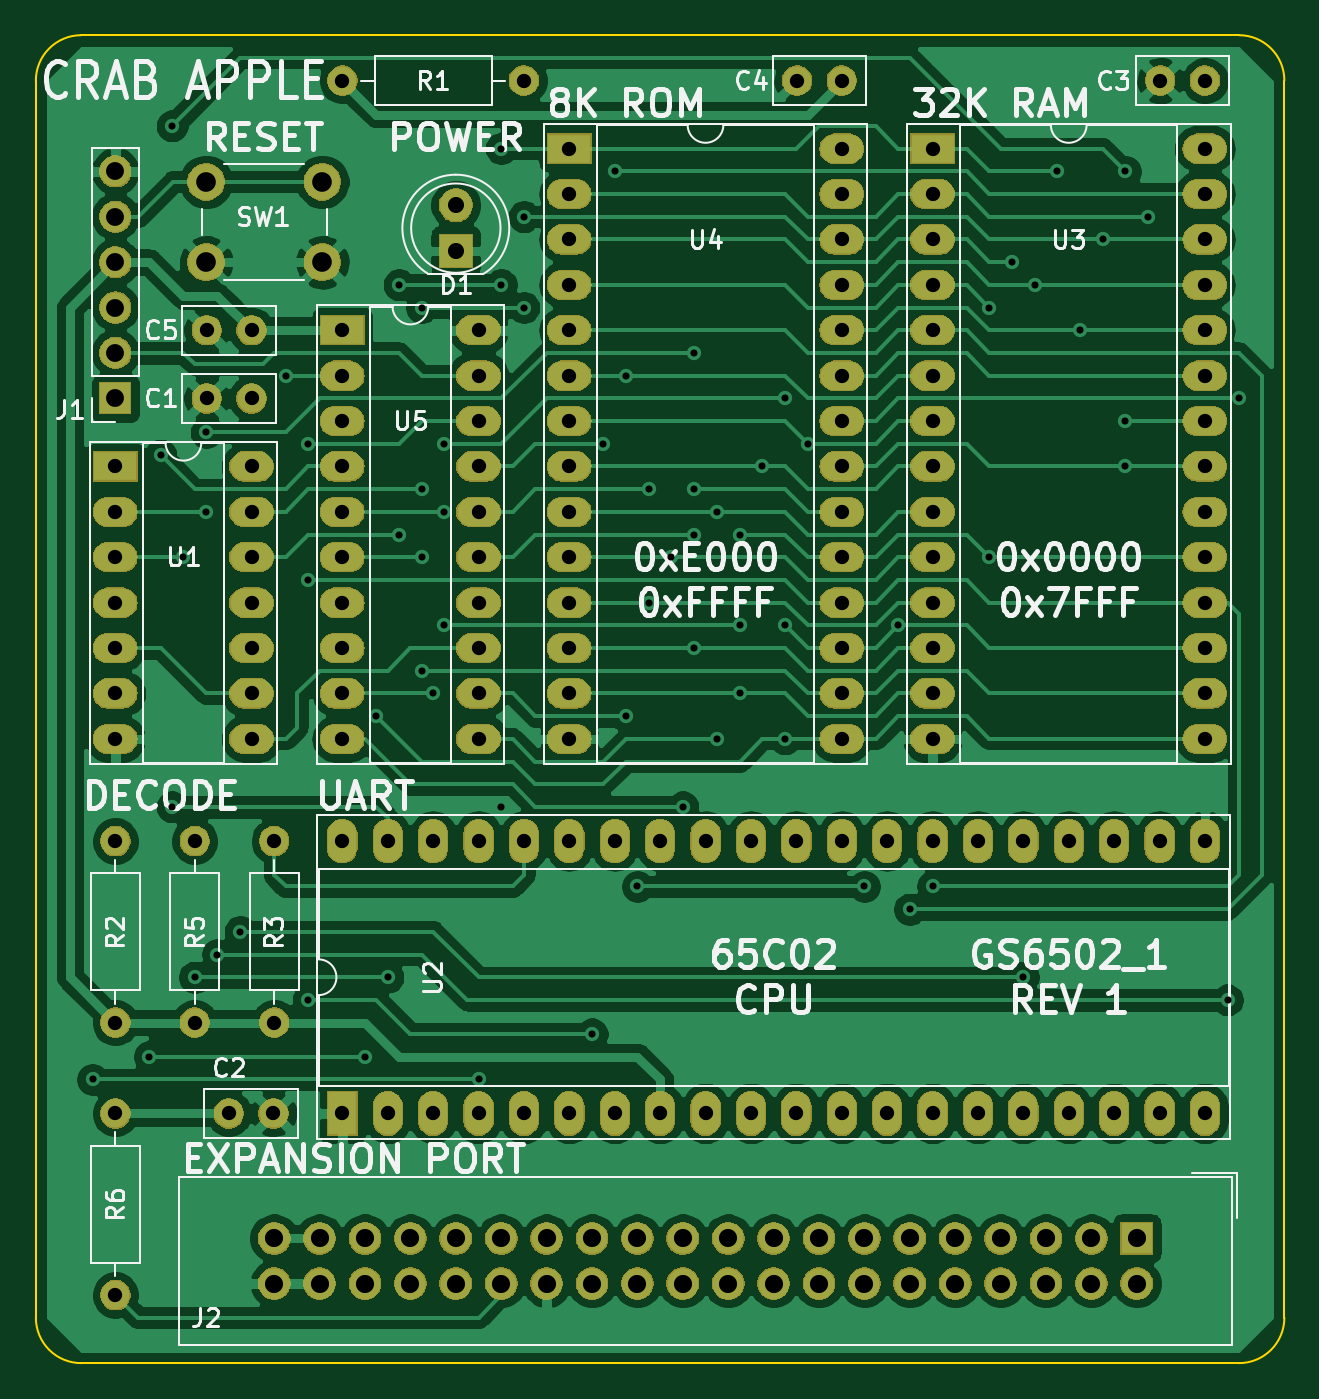
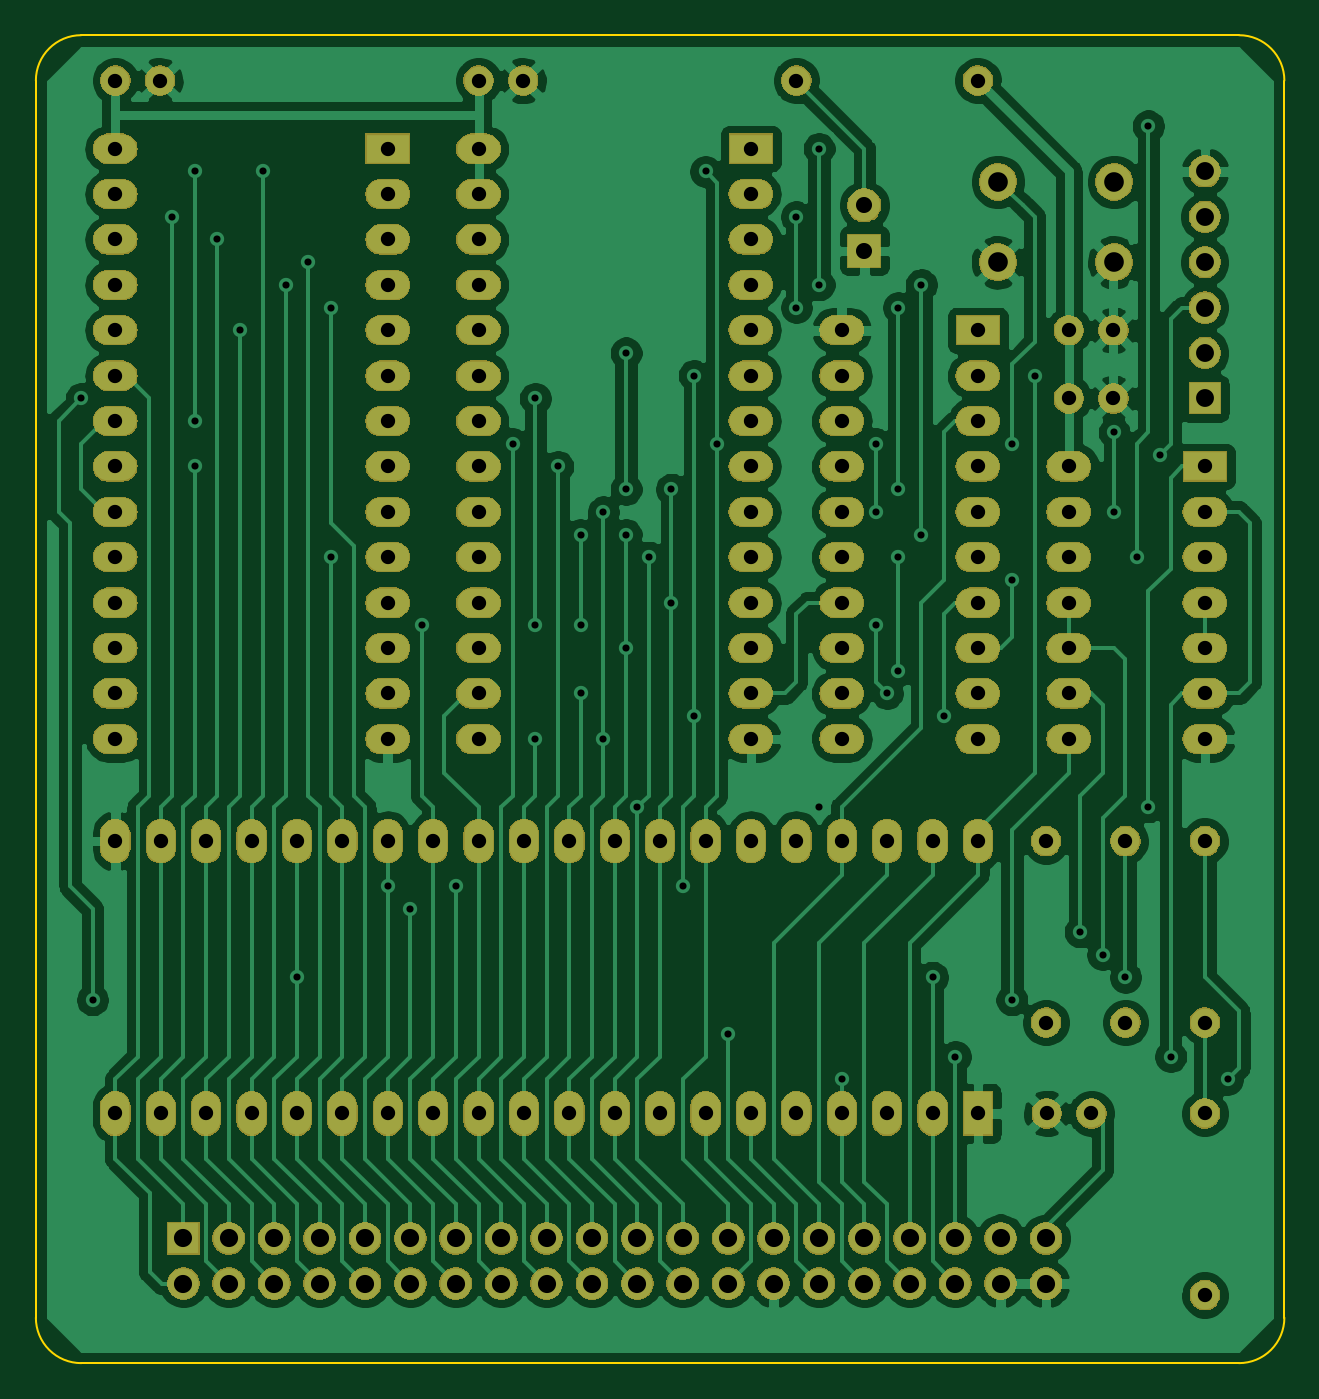
Circuit board: 10 layer files. Board 69.8 x 74.3 mm.
- bottom_copper: 6502_SBC-B_Cu.gbl (171378 bytes)
- bottom_mask: 6502_SBC-B_Mask.gbs (201038 bytes)
- paste: 6502_SBC-B_Paste.gbp (510 bytes)
- bottom_silk: 6502_SBC-B_SilkS.gbo (511 bytes)
- outline: 6502_SBC-Edge_Cuts.gm1 (1027 bytes)
- top_copper: 6502_SBC-F_Cu.gtl (184897 bytes)
- top_mask: 6502_SBC-F_Mask.gts (201038 bytes)
- paste: 6502_SBC-F_Paste.gtp (510 bytes)
- top_silk: 6502_SBC-F_SilkS.gto (46627 bytes)
- drill: 6502_SBC-PTH.drl (3999 bytes)

=== bottom_copper: 6502_SBC-B_Cu.gbl (171378 bytes, source omitted) ===
=== bottom_mask: 6502_SBC-B_Mask.gbs (201038 bytes, source omitted) ===
=== paste: 6502_SBC-B_Paste.gbp ===
G04 #@! TF.GenerationSoftware,KiCad,Pcbnew,5.1.5+dfsg1-2build2*
G04 #@! TF.CreationDate,2022-11-24T13:25:21+00:00*
G04 #@! TF.ProjectId,6502_SBC,36353032-5f53-4424-932e-6b696361645f,rev?*
G04 #@! TF.SameCoordinates,Original*
G04 #@! TF.FileFunction,Paste,Bot*
G04 #@! TF.FilePolarity,Positive*
%FSLAX46Y46*%
G04 Gerber Fmt 4.6, Leading zero omitted, Abs format (unit mm)*
G04 Created by KiCad (PCBNEW 5.1.5+dfsg1-2build2) date 2022-11-24 13:25:21*
%MOMM*%
%LPD*%
G04 APERTURE LIST*
G04 APERTURE END LIST*
M02*

=== bottom_silk: 6502_SBC-B_SilkS.gbo ===
G04 #@! TF.GenerationSoftware,KiCad,Pcbnew,5.1.5+dfsg1-2build2*
G04 #@! TF.CreationDate,2022-11-24T13:25:21+00:00*
G04 #@! TF.ProjectId,6502_SBC,36353032-5f53-4424-932e-6b696361645f,rev?*
G04 #@! TF.SameCoordinates,Original*
G04 #@! TF.FileFunction,Legend,Bot*
G04 #@! TF.FilePolarity,Positive*
%FSLAX46Y46*%
G04 Gerber Fmt 4.6, Leading zero omitted, Abs format (unit mm)*
G04 Created by KiCad (PCBNEW 5.1.5+dfsg1-2build2) date 2022-11-24 13:25:21*
%MOMM*%
%LPD*%
G04 APERTURE LIST*
G04 APERTURE END LIST*
M02*

=== outline: 6502_SBC-Edge_Cuts.gm1 ===
G04 #@! TF.GenerationSoftware,KiCad,Pcbnew,5.1.5+dfsg1-2build2*
G04 #@! TF.CreationDate,2022-11-24T13:25:21+00:00*
G04 #@! TF.ProjectId,6502_SBC,36353032-5f53-4424-932e-6b696361645f,rev?*
G04 #@! TF.SameCoordinates,Original*
G04 #@! TF.FileFunction,Profile,NP*
%FSLAX46Y46*%
G04 Gerber Fmt 4.6, Leading zero omitted, Abs format (unit mm)*
G04 Created by KiCad (PCBNEW 5.1.5+dfsg1-2build2) date 2022-11-24 13:25:21*
%MOMM*%
%LPD*%
G04 APERTURE LIST*
%ADD10C,0.120000*%
%ADD11C,0.100000*%
G04 APERTURE END LIST*
D10*
X189941200Y-75565000D02*
G75*
G02X192481200Y-78105000I0J-2540000D01*
G01*
X192481200Y-147320000D02*
G75*
G02X189941200Y-149860000I-2540000J0D01*
G01*
X125171200Y-149860000D02*
G75*
G02X122631200Y-147320000I0J2540000D01*
G01*
X122631200Y-78105000D02*
G75*
G02X125171200Y-75565000I2540000J0D01*
G01*
D11*
X192481200Y-78105000D02*
X192481200Y-147320000D01*
X125171200Y-75565000D02*
X189941200Y-75565000D01*
X122631200Y-147320000D02*
X122631200Y-78105000D01*
X189941200Y-149860000D02*
X125171200Y-149860000D01*
M02*

=== top_copper: 6502_SBC-F_Cu.gtl (184897 bytes, source omitted) ===
=== top_mask: 6502_SBC-F_Mask.gts (201038 bytes, source omitted) ===
=== paste: 6502_SBC-F_Paste.gtp ===
G04 #@! TF.GenerationSoftware,KiCad,Pcbnew,5.1.5+dfsg1-2build2*
G04 #@! TF.CreationDate,2022-11-24T13:25:21+00:00*
G04 #@! TF.ProjectId,6502_SBC,36353032-5f53-4424-932e-6b696361645f,rev?*
G04 #@! TF.SameCoordinates,Original*
G04 #@! TF.FileFunction,Paste,Top*
G04 #@! TF.FilePolarity,Positive*
%FSLAX46Y46*%
G04 Gerber Fmt 4.6, Leading zero omitted, Abs format (unit mm)*
G04 Created by KiCad (PCBNEW 5.1.5+dfsg1-2build2) date 2022-11-24 13:25:21*
%MOMM*%
%LPD*%
G04 APERTURE LIST*
G04 APERTURE END LIST*
M02*

=== top_silk: 6502_SBC-F_SilkS.gto (46627 bytes, source omitted) ===
=== drill: 6502_SBC-PTH.drl ===
M48
INCH,TZ
T1C0.0157
T2C0.0315
T3C0.0354
T4C0.0394
T5C0.0400
T6C0.0433
%
G90
G05
T1
X49530Y-52750
X50780Y-52250
X51030Y-39000
X51280Y-31750
X51280Y-46750
X51530Y-41250
X51780Y-50500
X52030Y-38500
X52030Y-40250
X52280Y-50000
X52780Y-49500
X53780Y-37250
X54280Y-38750
X54280Y-41750
X54280Y-51000
X55530Y-52250
X55780Y-44750
X56030Y-50500
X56280Y-35250
X56280Y-40750
X56780Y-35750
X56780Y-39750
X56780Y-41250
X56780Y-43750
X57030Y-44250
X57280Y-38750
X57280Y-40250
X57280Y-42750
X58030Y-52750
X58530Y-32250
X58530Y-35250
X58530Y-46750
X59030Y-33750
X59030Y-35750
X60530Y-51750
X60780Y-38750
X61030Y-32750
X61280Y-37250
X61280Y-44750
X61530Y-48500
X61780Y-39750
X61780Y-42250
X62280Y-41250
X62530Y-46750
X62780Y-36750
X62780Y-39750
X62780Y-40750
X62780Y-43250
X63280Y-40250
X63280Y-45250
X63780Y-40750
X63780Y-42750
X63780Y-44250
X64280Y-39250
X64780Y-37750
X64780Y-42750
X64780Y-45250
X65280Y-38750
X66530Y-48500
X67280Y-42750
X67530Y-49000
X68030Y-48500
X69280Y-35750
X69280Y-41250
X69780Y-34750
X70030Y-50500
X70280Y-35250
X70780Y-32750
X71280Y-36250
X71780Y-34250
X72280Y-32750
X72280Y-38250
X72280Y-39250
X72780Y-33750
X74530Y-51000
X74780Y-37750
T2
X50030Y-47500
X50030Y-51500
X52046Y-37750
X53030Y-37750
X52046Y-36250
X53030Y-36250
X68030Y-32250
X68030Y-33250
X68030Y-34250
X68030Y-35250
X68030Y-36250
X68030Y-37250
X68030Y-38250
X68030Y-39250
X68030Y-40250
X68030Y-41250
X68030Y-42250
X68030Y-43250
X68030Y-44250
X68030Y-45250
X74030Y-32250
X74030Y-33250
X74030Y-34250
X74030Y-35250
X74030Y-36250
X74030Y-37250
X74030Y-38250
X74030Y-39250
X74030Y-40250
X74030Y-41250
X74030Y-42250
X74030Y-43250
X74030Y-44250
X74030Y-45250
X65046Y-30750
X66030Y-30750
X53530Y-47500
X53530Y-51500
X60030Y-32250
X60030Y-33250
X60030Y-34250
X60030Y-35250
X60030Y-36250
X60030Y-37250
X60030Y-38250
X60030Y-39250
X60030Y-40250
X60030Y-41250
X60030Y-42250
X60030Y-43250
X60030Y-44250
X60030Y-45250
X66030Y-32250
X66030Y-33250
X66030Y-34250
X66030Y-35250
X66030Y-36250
X66030Y-37250
X66030Y-38250
X66030Y-39250
X66030Y-40250
X66030Y-41250
X66030Y-42250
X66030Y-43250
X66030Y-44250
X66030Y-45250
X55030Y-36250
X55030Y-37250
X55030Y-38250
X55030Y-39250
X55030Y-40250
X55030Y-41250
X55030Y-42250
X55030Y-43250
X55030Y-44250
X55030Y-45250
X58030Y-36250
X58030Y-37250
X58030Y-38250
X58030Y-39250
X58030Y-40250
X58030Y-41250
X58030Y-42250
X58030Y-43250
X58030Y-44250
X58030Y-45250
X51780Y-47500
X51780Y-51500
X55030Y-47500
X55030Y-53500
X56030Y-47500
X56030Y-53500
X57030Y-47500
X57030Y-53500
X58030Y-47500
X58030Y-53500
X59030Y-47500
X59030Y-53500
X60030Y-47500
X60030Y-53500
X61030Y-47500
X61030Y-53500
X62030Y-47500
X62030Y-53500
X63030Y-47500
X63030Y-53500
X64030Y-47500
X64030Y-53500
X65030Y-47500
X65030Y-53500
X66030Y-47500
X66030Y-53500
X67030Y-47500
X67030Y-53500
X68030Y-47500
X68030Y-53500
X69030Y-47500
X69030Y-53500
X70030Y-47500
X70030Y-53500
X71030Y-47500
X71030Y-53500
X72030Y-47500
X72030Y-53500
X73030Y-47500
X73030Y-53500
X74030Y-47500
X74030Y-53500
X50030Y-39250
X50030Y-40250
X50030Y-41250
X50030Y-42250
X50030Y-43250
X50030Y-44250
X50030Y-45250
X53030Y-39250
X53030Y-40250
X53030Y-41250
X53030Y-42250
X53030Y-43250
X53030Y-44250
X53030Y-45250
X52530Y-53500
X53514Y-53500
X73046Y-30750
X74030Y-30750
X50030Y-53500
X50030Y-57500
X55030Y-30750
X59030Y-30750
T3
X57530Y-33500
X57530Y-34500
T4
X50030Y-32750
X50030Y-33750
X50030Y-34750
X50030Y-35750
X50030Y-36750
X50030Y-37750
T5
X53530Y-56250
X53530Y-57250
X54530Y-56250
X54530Y-57250
X55530Y-56250
X55530Y-57250
X56530Y-56250
X56530Y-57250
X57530Y-56250
X57530Y-57250
X58530Y-56250
X58530Y-57250
X59530Y-56250
X59530Y-57250
X60530Y-56250
X60530Y-57250
X61530Y-56250
X61530Y-57250
X62530Y-56250
X62530Y-57250
X63530Y-56250
X63530Y-57250
X64530Y-56250
X64530Y-57250
X65530Y-56250
X65530Y-57250
X66530Y-56250
X66530Y-57250
X67530Y-56250
X67530Y-57250
X68530Y-56250
X68530Y-57250
X69530Y-56250
X69530Y-57250
X70530Y-56250
X70530Y-57250
X71530Y-56250
X71530Y-57250
X72530Y-56250
X72530Y-57250
T6
X52030Y-32978
X52030Y-34750
X54589Y-32978
X54589Y-34750
T0
M30

